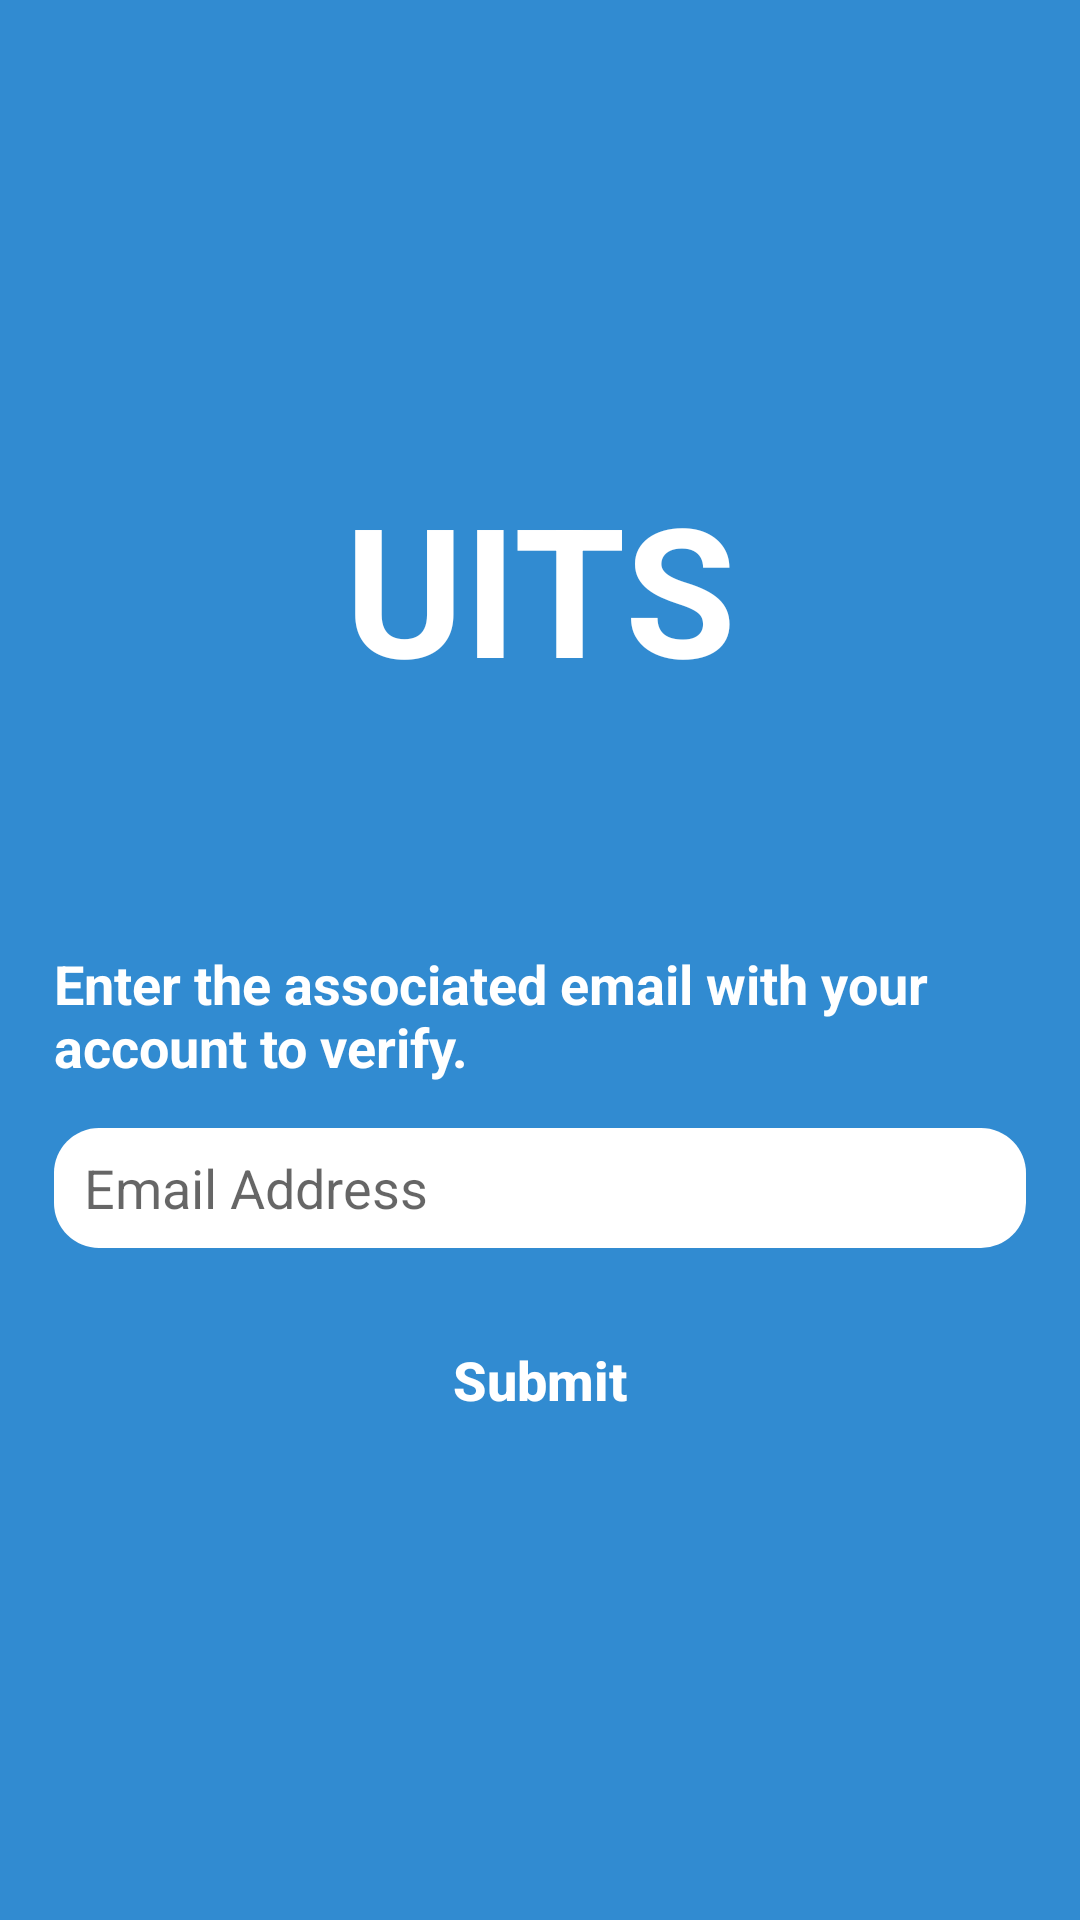

Android layout source for this screen:
<!-- AndroidManifest.xml: application theme AppTheme -->
<!-- res/layout/activity_forgot_password.xml -->
<?xml version="1.0" encoding="utf-8"?>
<LinearLayout xmlns:android="http://schemas.android.com/apk/res/android"
    xmlns:app="http://schemas.android.com/apk/res-auto"
    xmlns:tools="http://schemas.android.com/tools"
    android:layout_width="match_parent"
    android:layout_height="match_parent"
    android:background="#318BD1"
    android:padding="15dp"
    android:gravity="center"
    android:orientation="vertical"
    tools:context=".ForgotPassword">

    <TextView
        android:layout_width="wrap_content"
        android:layout_height="wrap_content"
        android:gravity="center_vertical"
        android:text="UITS"
        android:textAlignment="center"
        android:textColor="#fff"
        android:textSize="60sp"
        android:textStyle="bold"
        app:fontFamily="@font/aclonica"
        android:layout_marginBottom="80dp"
        />

    <TextView
        android:layout_width="wrap_content"
        android:layout_height="wrap_content"
        android:textColor="#fff"
        android:textSize="18sp"
        android:textStyle="bold"
        android:layout_marginLeft="3dp"
        android:layout_marginRight="3dp"
        android:layout_marginBottom="15dp"
        android:text="Enter the associated email with your account to verify."
        />

    <EditText
        android:id="@+id/forgotEmailAddressId"
        android:layout_width="match_parent"
        android:layout_height="40dp"
        android:background="@drawable/round_shape"
        android:layout_marginLeft="3dp"
        android:layout_marginRight="3dp"
        android:hint="Email Address"
        android:paddingLeft="10dp"
        android:layout_marginBottom="20dp"
        />

    <Button
    android:id="@+id/forgotSubmitId"
    android:layout_width="wrap_content"
    android:layout_height="wrap_content"
    android:background="@drawable/round_button"
    android:text="Submit"
    android:textStyle="bold"
    android:textColor="#fff"
    android:textSize="18sp"
    android:textAllCaps="false"
    />

</LinearLayout>
<!-- resources referenced by this layout -->
<resources>
  <!-- drawable round_shape (drawable) -->
  <?xml version="1.0" encoding="utf-8"?>
  <selector xmlns:android="http://schemas.android.com/apk/res/android">
  
      <item>
          <shape>
              <corners android:radius="15dp"/>
              <solid android:color="#fff"/>
          </shape>
      </item>
  
  </selector>
  <style name="AppTheme" parent="Theme.AppCompat.Light.DarkActionBar">
          
          <item name="colorPrimary">#318BD1</item>
  
      </style>
</resources>
